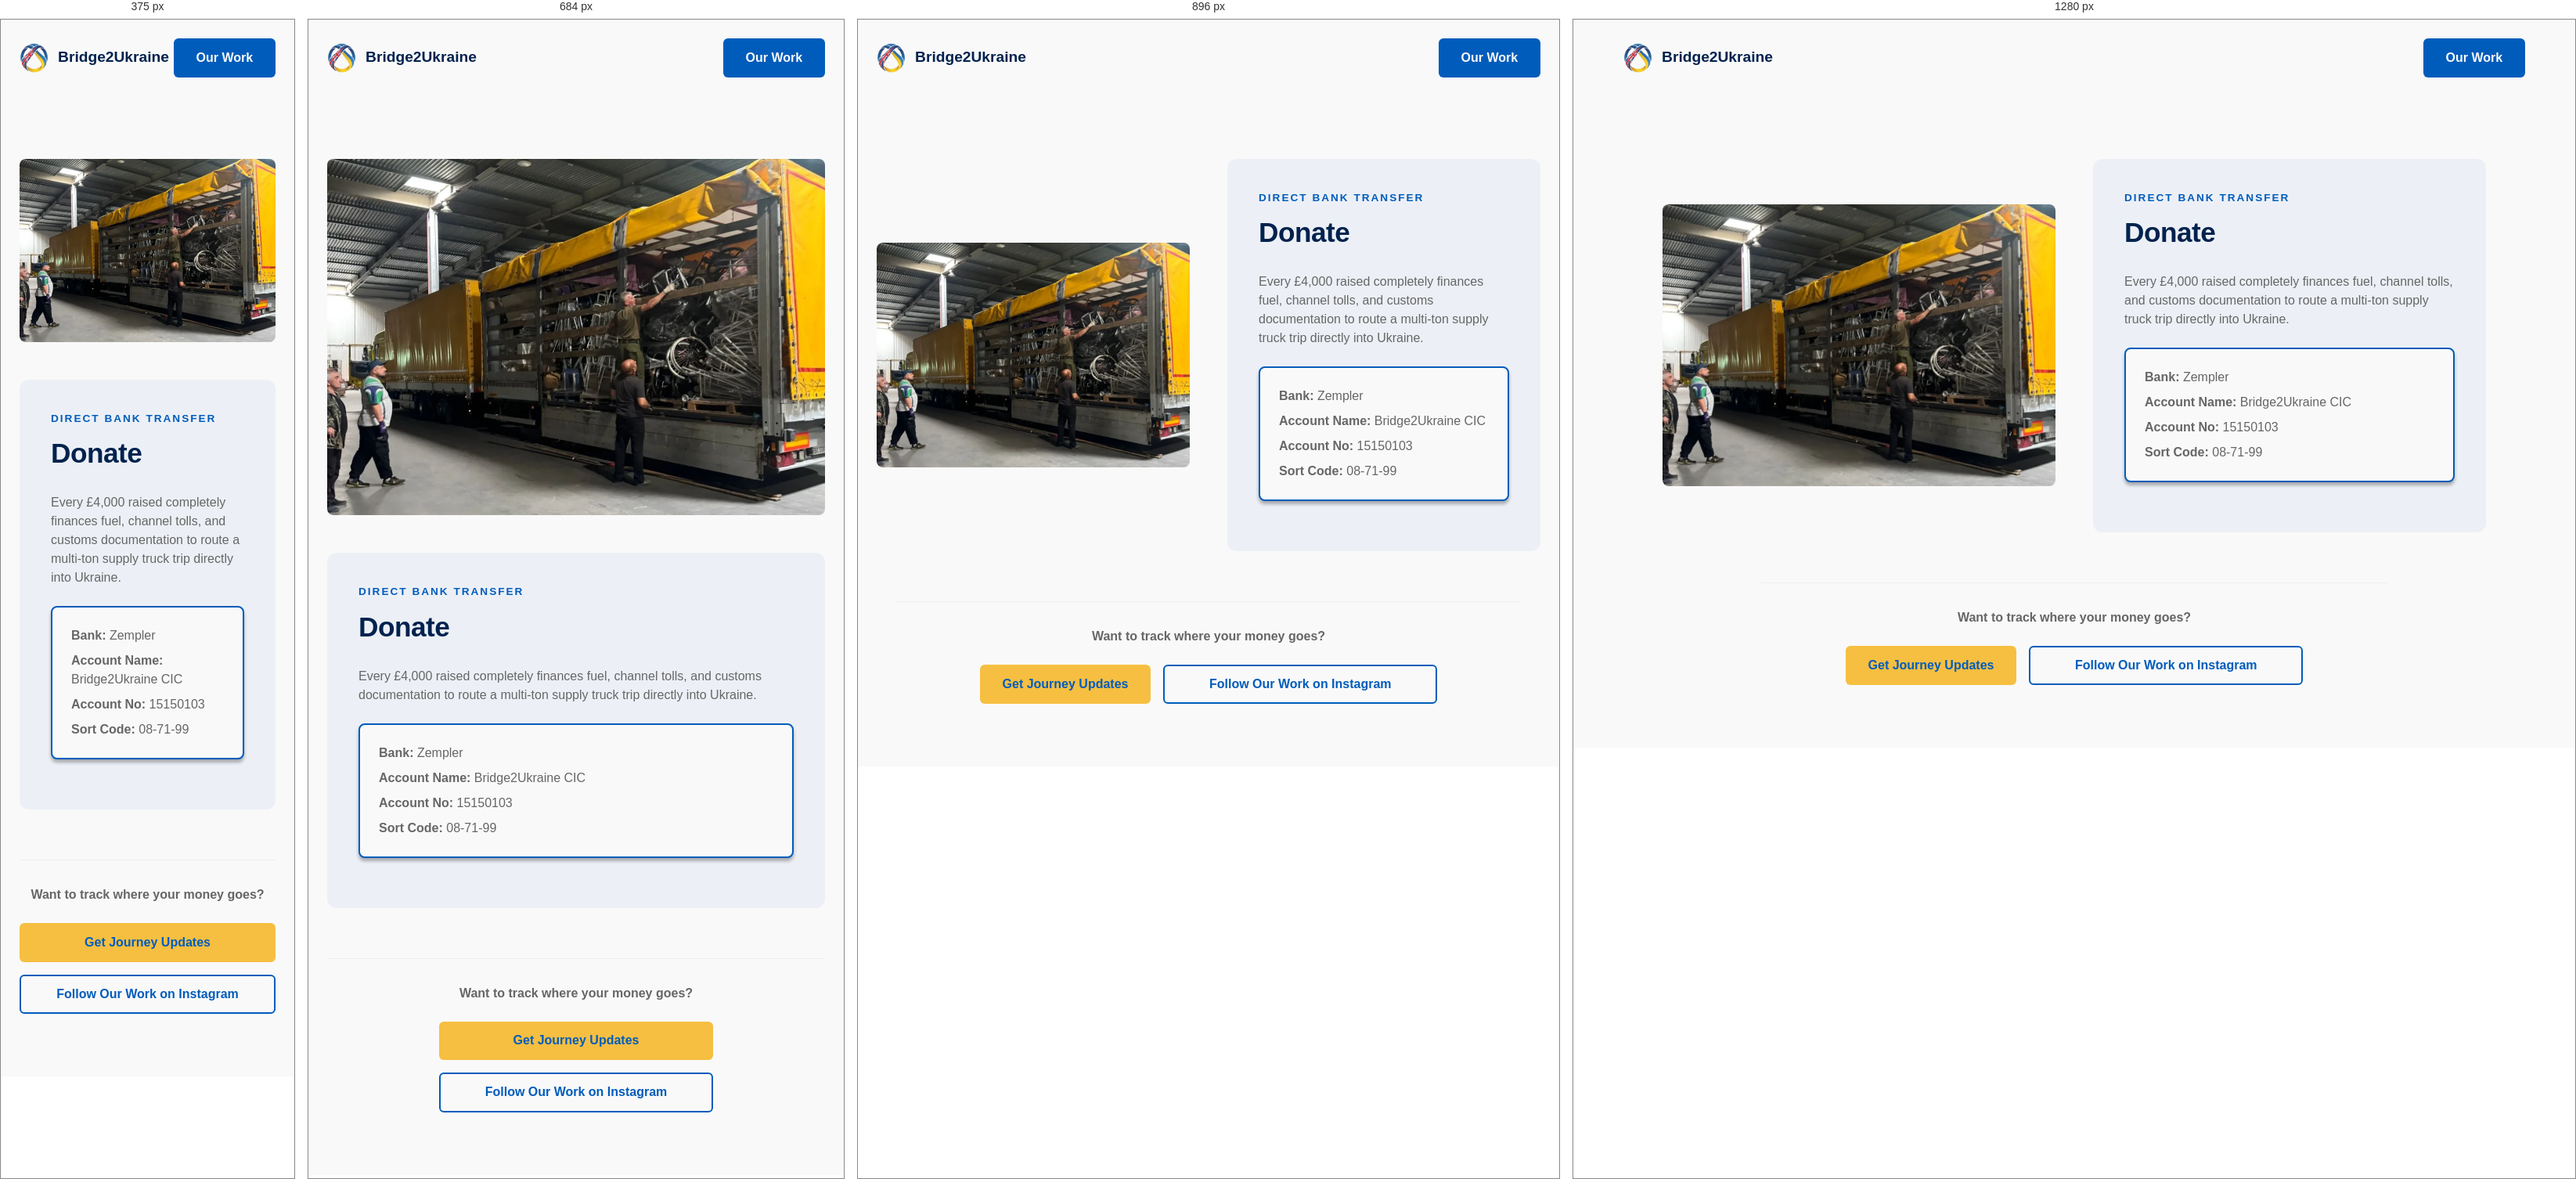
Rendered at 375 px, 684 px, 896 px and 1280 px, left to right.

<!-- file: donate.html -->
<!DOCTYPE html>
<html lang="en-GB">
<head>
    <meta charset="UTF-8">
    <meta name="viewport" content="width=device-width, initial-scale=1.0">
    <title>Donate | Bridge2Ukraine</title>
    <link rel="stylesheet" href="style.css">
    <link rel="icon" type="image/webp" href="photos/logo.webp">
</head>
<body>

    <!-- NAVIGATION BAR -->
    <nav class="nav-bar">
        <div class="logo-area">
            <img src="photos/logo.webp" alt="Bridge2Ukraine Logo" class="site-logo">
            <a href="index.html" class="brand-name">Bridge2Ukraine</a>
        </div>
        <a href="index.html" class="btn-primary">Our Work</a>
    </nav>

    <!-- MAIN DONATION CONTENT -->
    <main class="section-container">
        <div class="split-layout vertical-center">
            
            <!-- Left Side: Visual Context -->
            <div class="donation-hero-image">
                <img src="photos/our_work-packed_lorry_ready_to_set_off_to_Ukraine-landscape.webp" alt="Packed lorry ready to set off to Ukraine">
            </div>

            <!-- Right Side: Heading & Bank Details -->
            <div class="split-text donation-box">
                <span class="subtitle">Direct Bank Transfer</span>
                <h2>Donate</h2>
                <p>Every £4,000 raised completely finances fuel, channel tolls, and customs documentation to route a multi-ton supply truck trip directly into Ukraine.</p>
                
                <!-- Bank Card Details -->
                <div class="bank-details-subcard">
                    <p><strong>Bank:</strong> Zempler</p>
                    <p><strong>Account Name:</strong> Bridge2Ukraine CIC</p>
                    <p><strong>Account No:</strong> 15150103</p>
                    <p><strong>Sort Code:</strong> 08-71-99</p>
                </div>
            </div>

        </div>

        <!-- SECONDARY ACTIONS -->
        <div class="narrow-container donation-extra-actions">
            <p>Want to track where your money goes?</p>
            <div class="bank-action-buttons">
                <a href="https://forms.gle/GoeZKSNozrZ6TJbSA" target="_blank" class="btn-primary yellow-btn">Get Journey Updates</a>
                <a href="https://instagram.com/bridge2ukraine" target="_blank" class="btn-outline">Follow Our Work on Instagram</a>
            </div>
        </div>
    </main>

</body>
</html>

<style>
    /* --- DONATION PAGE LAYOUT --- */
    .donation-hero-image img {
        border-radius: 8px;
        width: 100%;
        display: block;
    }

    .donation-box {
        background-color: rgba(0, 87, 183, 0.05);
        border-radius: 12px;
        padding: 2.5rem;
    }

    .donation-box > p {
        margin-bottom: 1.5rem;
        color: var(--text-muted); /* Uses your token variable */
    }

    .bank-details-subcard {
        background: var(--white); /* Uses your token variable */
        padding: 1.5rem;
        border-radius: 8px;
        border: 2px solid var(--ua-blue); /* Uses your token variable */
        margin-bottom: 1.5rem;
        box-shadow: 0 4px 4px rgba(0, 0, 0, 0.3);
    }

    .bank-details-subcard p {
        margin-bottom: 0.5rem;
    }

    .bank-details-subcard p:last-child {
        margin-bottom: 0;
    }

    .donation-extra-actions {
        margin-top: 4rem;
        padding-top: 2rem;
        border-top: 1px solid #eeeeee;
    }

    .donation-extra-actions p {
        margin-bottom: 1.5rem;
        font-weight: 700;
        color: var(--text-muted);
    }

    .bank-action-buttons {
        display: flex;
        flex-direction: column; /* Stacks buttons vertically on mobile */
        gap: 1rem;
        align-items: center;
        width: 100%;
        margin-top: 1.5rem;
    }

    .bank-action-buttons a {
        width: 100%; /* Forces buttons to be full width */
        max-width: 350px; /* Limits the width so they don't look stretched on desktop */
        text-align: center;
        justify-content: center;
        box-sizing: border-box; /* Ensures padding is included in the width */
    }

    /* Switch back to a row on larger screens */
    @media (min-width: 600px) {
        .bank-action-buttons {
            flex-direction: row;
            justify-content: center;
        }
    }
</style>

/* @media block from style.css */
@media (min-width: 768px) {
    .sketch-mosaic {
        grid-template-columns: repeat(2, 1fr);
        grid-auto-rows: 240px;
        grid-auto-flow: dense;
    }
    .mosaic-item.wide { grid-column: span 2; }
    .mosaic-item.tall { grid-row: span 2; }
    .mosaic-item.large-square { grid-column: span 2; grid-row: span 2; }
}

/* @media block from style.css */
@media (min-width: 1024px) {
    .sketch-mosaic {
        grid-template-columns: repeat(3, 1fr);
        grid-auto-flow: dense;
    }
}

/* @media block from style.css */
@media (min-width: 768px) {
    .our-work-section .split-layout {
        grid-template-columns: 1fr 1.2fr; /* Allocates more width to the photo side */
    }
    .photo-grid img {
        height: 280px; /* Makes the individual images taller */
        width: 280px;
    }
}

/* @media block from style.css */
@media (min-width: 768px) {
    /* Responsive Masonry Matrix Shifts */
    .sketch-mosaic {
        grid-template-columns: repeat(2, 1fr);
    }
    .mosaic-item.wide { grid-column: span 2; grid-row: span 2; }
    .mosaic-item.tall { grid-row: span 2; }
    .mosaic-item.large-square { grid-column: span 2; grid-row: span 2; }
    
    /* Layout structural expansions */
    .split-layout { 
        grid-template-columns: 1fr 1fr; 
    }
    .vertical-center { 
        align-items: center; 
    }
    
    .top-actions-grid { 
        grid-template-columns: 1fr 1fr; 
    }
    
    .bottom-full-action { 
        flex-direction: row; 
        justify-content: space-between; 
        align-items: center; 
    }
    .bottom-full-action .full-action-content { 
        max-width: 70%; 
    }

    .infographic-grid {
        display: grid;
        grid-template-columns: 1.4fr 1fr; /* Map panel on left, info stacked on right */
        grid-template-rows: repeat(3, auto);
        gap: 1.25rem;
    }
    
    .info-card.bento-map { 
        grid-column: 1 / 2; 
        grid-row: 1 / span 3; /* Forces the map to span the full height of all 3 cards */
        position: relative;   
        min-height: 450px;    /* Matches the total height of the stacked text cards */
        height: 100%;
    }
    
    .bento-map .journey-map {
        position: absolute;
        top: 0;
        left: 0;
        width: 100%;
        height: 100%;
        object-fit: cover;    /* Keeps the map crisp and distortion-free */
    }
    
    /* Reset Button to Standard Width */
    .bank-action-buttons .btn-primary {
        width: auto;
    }
    
    /* Revert Footer back to Split Spread Axis */
    .footer-layout {
        flex-direction: row;
        justify-content: space-between;
        align-items: flex-start;
        text-align: left;
        align-items: center; /* Vertically centres left and right columns */
        padding: 4rem 7rem;
    }

    .large-circle-logo {
        margin: 0 0 1.5rem 0;
    }

}

/* @media block from style.css */
@media (min-width: 1024px) {
    /* 3-Column Display Matrix Grid Alignment */
    .sketch-mosaic {
        grid-template-columns: repeat(3, 1fr);
    }
}